Image classification data set "Mango-Dataset" (muhammadimran-ui/Mango-Dataset on GitHub). Class labels (4): damage, good mango, over ripe mango, under ripe mango.

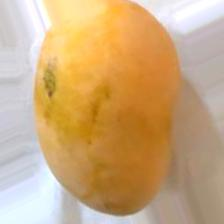
Label: over ripe mango

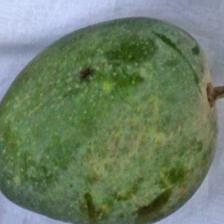
Label: under ripe mango

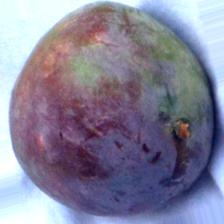
Label: damage

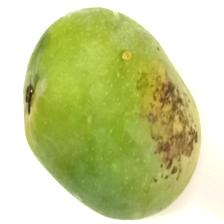
Label: damage

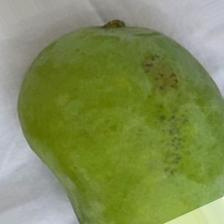
Label: good mango

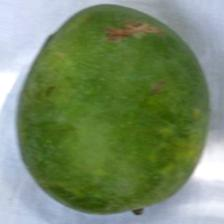
Label: under ripe mango
